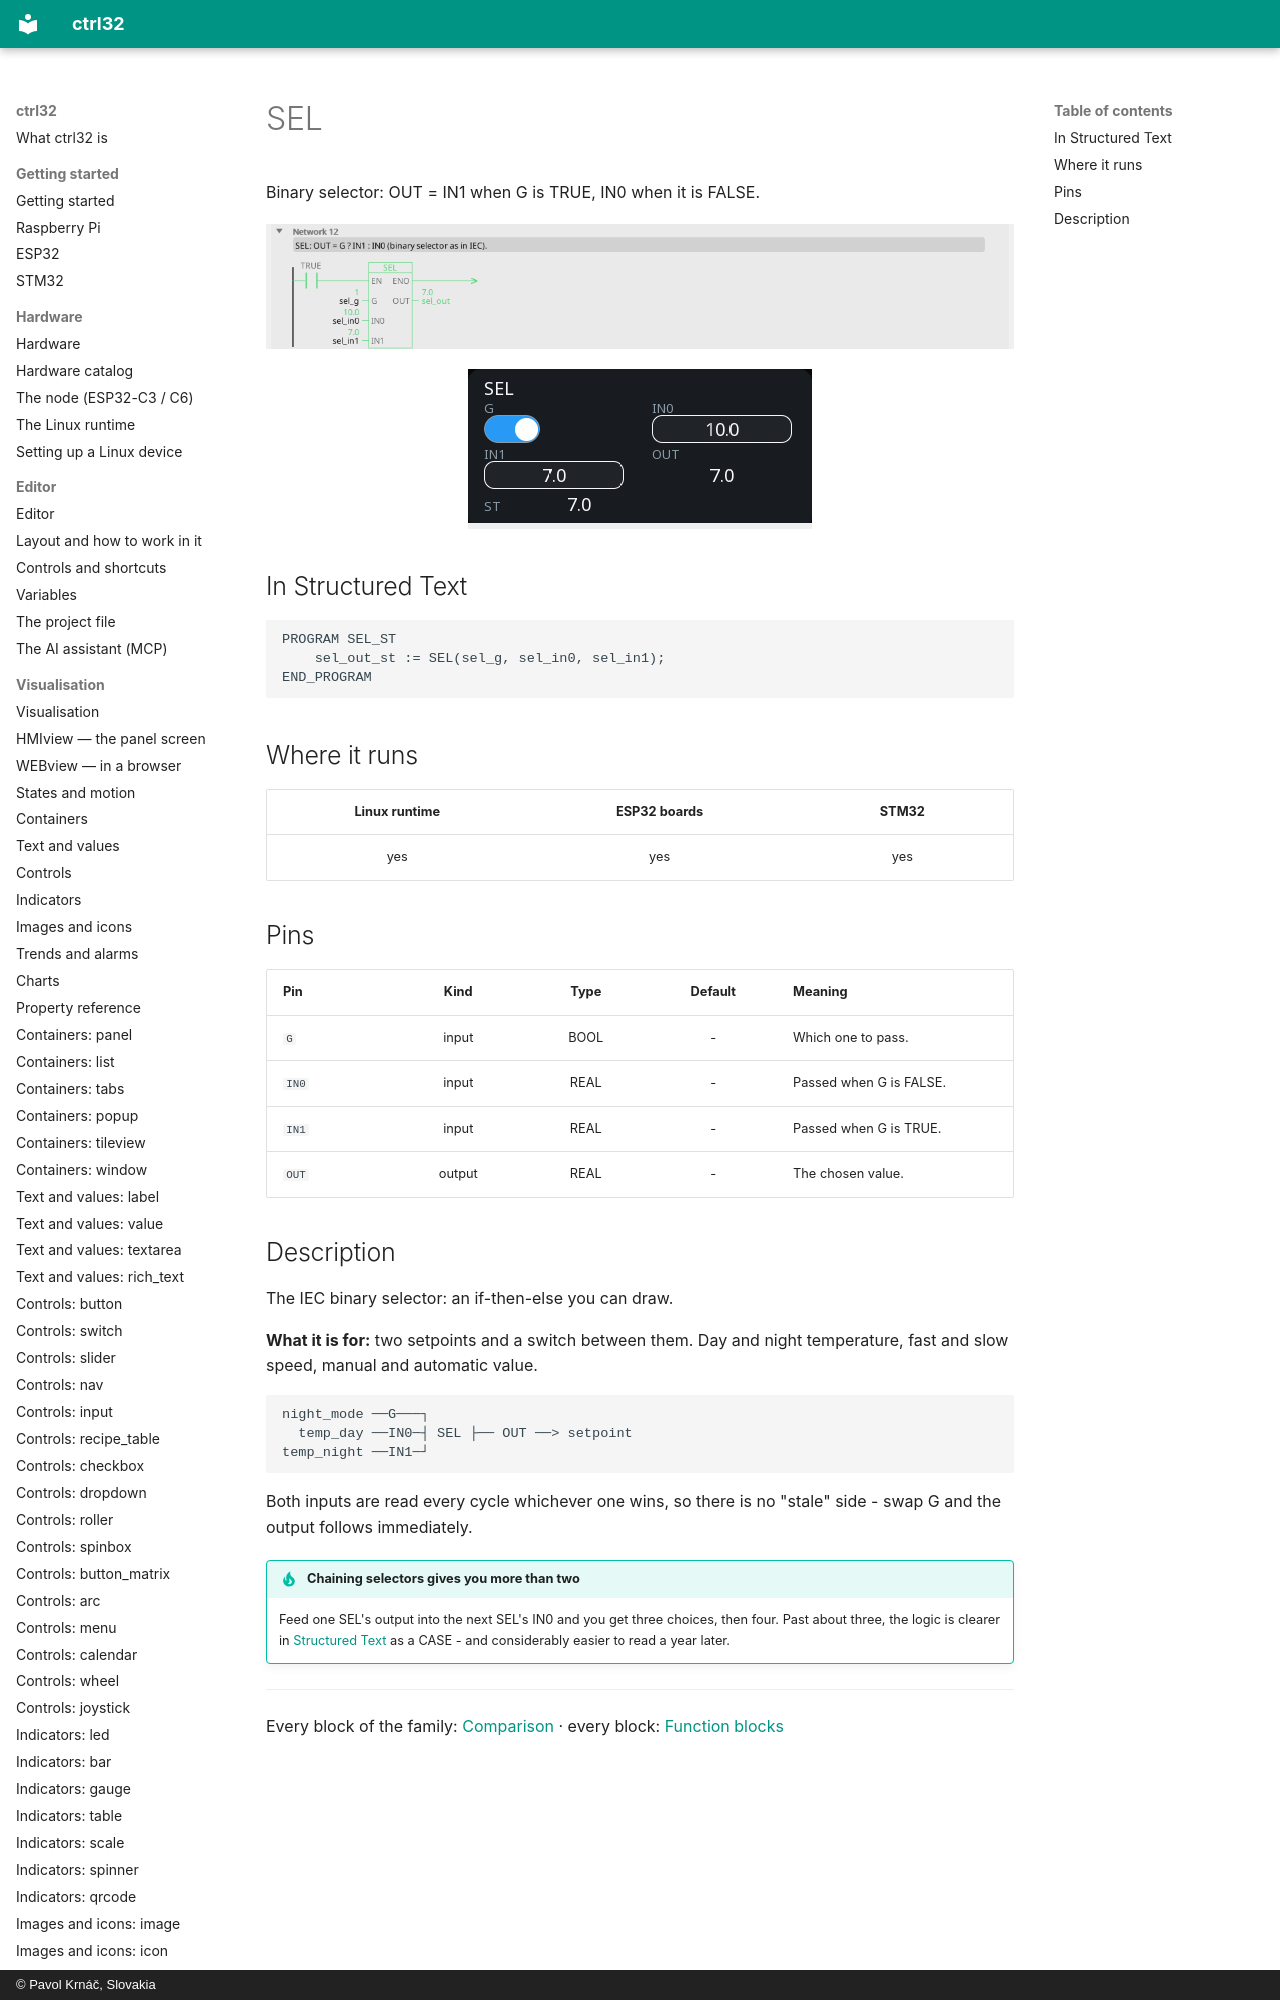

repository: ctrl32/docs · page: fb-sel/index.html · generator: mkdocs · copyright: © Pavol Krnáč, Slovakia

---
image: img/blk-sel-ld.webp
image_alt: "SEL in the editor"
---

# SEL

Binary selector: OUT = IN1 when G is TRUE, IN0 when it is FALSE.

![SEL on a rung](img/blk-sel-ld.webp){: .sb-center}

![SEL on a WEBview screen](img/blk-sel-web.webp){: .sb-center}
